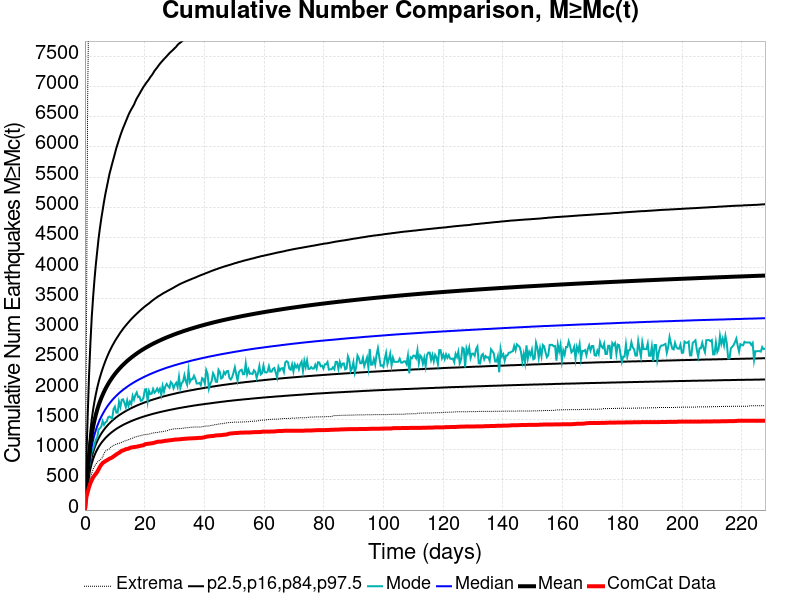

Source data for this figure (header and first rows):
Time (days), ComCat Data, Simulation Mean, Simulation Median, Simulation Mode, Simulation Minimum, Simulation Maximum, 2.5 %-ile, 16 %-ile, 84 %-ile, 97.5 %-ile
0.0, 0.0, 0.0, 0.0, 0.0, 0.0, 0.0, 0.0, 0.0, 0.0, 0.0
0.4565, 206.0, 352.4, 313.0, 288.0, 179.0, 2439, 236.0, 267.0, 404.0, 805.0
0.9129, 296.0, 637.3, 552.0, 501.0, 325.0, 6833, 413.0, 466.0, 743.0, 1546
1.369, 379.0, 889.2, 759.0, 705.0, 449.0, 8751, 563.0, 636.0, 1052, 2219
1.826, 444.0, 1092, 925.0, 829.0, 537.0, 10227, 682.0, 771.0, 1305, 2755
2.282, 493.0, 1249, 1054, 960.0, 608.0, 11327, 771.0, 874.0, 1502, 3190
2.739, 540.0, 1376, 1158, 1009, 674.0, 12034, 843.0, 958.0, 1661, 3521
3.195, 571.0, 1484, 1246, 1086, 726.0, 12553, 904.0, 1027, 1796, 3809
3.652, 599.0, 1576, 1321, 1165, 756.0, 12974, 956.0, 1087, 1914, 4061
4.108, 631.0, 1657, 1387, 1196, 789.0, 13447, 1001, 1139, 2020, 4274
4.565, 672.0, 1729, 1444, 1332, 811.0, 14920, 1041, 1185, 2111, 4486
5.021, 715.0, 1793, 1497, 1351, 828.0, 16180, 1076, 1226, 2194, 4660
5.478, 751.0, 1851, 1544, 1380, 848.0, 17129, 1109, 1264, 2268, 4817
5.934, 777.0, 1904, 1586, 1470, 873.0, 17697, 1137, 1298, 2337, 4956
6.391, 793.0, 1954, 1626, 1409, 935.0, 19065, 1164, 1329, 2402, 5097
6.847, 808.0, 2000, 1664, 1449, 975.0, 19649, 1190, 1358, 2462, 5223
7.304, 821.0, 2042, 1699, 1464, 987.0, 20075, 1213, 1384, 2519, 5333
7.76, 834.0, 2082, 1731, 1532, 1001, 20392, 1234, 1410, 2571, 5443
8.216, 849.0, 2119, 1761, 1546, 1012, 20763, 1255, 1433, 2622, 5554
8.673, 858.0, 2154, 1790, 1530, 1040, 21007, 1274, 1456, 2666, 5639
9.129, 870.0, 2187, 1817, 1514, 1055, 21202, 1292, 1477, 2711, 5726
9.586, 886.0, 2219, 1842, 1670, 1069, 21374, 1309, 1497, 2751, 5808
10.04, 903.0, 2249, 1866, 1709, 1078, 21548, 1325, 1515, 2792, 5892
10.5, 918.0, 2277, 1888, 1611, 1089, 21685, 1341, 1533, 2829, 5979
10.96, 933.0, 2303, 1910, 1609, 1096, 21807, 1355, 1550, 2863, 6050
11.41, 946.0, 2329, 1931, 1789, 1102, 21953, 1369, 1566, 2898, 6121
11.87, 962.0, 2354, 1951, 1703, 1111, 22069, 1382, 1581, 2933, 6190
12.32, 980.0, 2378, 1969, 1821, 1118, 22180, 1395, 1595, 2963, 6253
12.78, 986.0, 2400, 1987, 1830, 1129, 22288, 1407, 1609, 2995, 6314
13.24, 994.0, 2422, 2005, 1771, 1137, 22433, 1419, 1623, 3024, 6367
13.69, 1006, 2443, 2021, 1700, 1151, 22635, 1429, 1636, 3051, 6423
14.15, 1010, 2463, 2038, 1812, 1155, 22935, 1440, 1649, 3078, 6477
14.61, 1014, 2482, 2053, 1720, 1163, 23054, 1450, 1661, 3104, 6533
15.06, 1027, 2501, 2069, 1791, 1172, 23144, 1460, 1673, 3130, 6580
15.52, 1034, 2519, 2083, 1750, 1181, 23239, 1470, 1684, 3155, 6621
15.98, 1038, 2537, 2097, 1888, 1189, 23325, 1479, 1695, 3178, 6660
16.43, 1041, 2554, 2111, 1824, 1202, 23399, 1488, 1705, 3201, 6699
16.89, 1044, 2571, 2124, 1901, 1208, 23453, 1497, 1716, 3223, 6753
17.35, 1047, 2587, 2137, 1944, 1213, 23564, 1506, 1726, 3244, 6801
17.8, 1053, 2602, 2149, 1867, 1221, 23671, 1514, 1736, 3266, 6838
18.26, 1057, 2617, 2161, 1875, 1225, 23731, 1522, 1745, 3286, 6877
18.72, 1063, 2632, 2173, 1805, 1231, 23788, 1529, 1754, 3307, 6918
19.17, 1068, 2647, 2184, 1812, 1237, 23828, 1537, 1762, 3326, 6955
19.63, 1071, 2661, 2196, 1863, 1243, 23869, 1544, 1771, 3346, 6994
20.08, 1086, 2674, 2206, 1993, 1246, 23926, 1551, 1780, 3364, 7026
20.54, 1092, 2687, 2217, 1999, 1249, 23971, 1558, 1788, 3382, 7059
21, 1094, 2700, 2227, 1799, 1252, 24054, 1565, 1796, 3399, 7089
21.45, 1097, 2713, 2238, 1969, 1255, 24119, 1571, 1804, 3415, 7118
21.91, 1101, 2725, 2248, 1918, 1262, 24181, 1578, 1812, 3434, 7156
22.37, 1103, 2737, 2257, 1923, 1269, 24233, 1584, 1819, 3453, 7183
22.82, 1107, 2749, 2267, 2000, 1274, 24305, 1591, 1826, 3470, 7217
23.28, 1114, 2760, 2276, 1938, 1276, 24339, 1596, 1834, 3487, 7256
23.74, 1119, 2771, 2285, 1962, 1280, 24383, 1602, 1840, 3503, 7285
24.19, 1127, 2782, 2295, 2008, 1282, 24422, 1608, 1847, 3519, 7313
24.65, 1130, 2793, 2303, 1957, 1286, 24459, 1613, 1854, 3534, 7345
25.11, 1130, 2803, 2312, 2004, 1292, 24507, 1619, 1861, 3547, 7375
25.56, 1132, 2814, 2320, 1903, 1293, 24546, 1624, 1867, 3561, 7401
26.02, 1136, 2824, 2328, 2051, 1297, 24580, 1629, 1873, 3576, 7426
26.48, 1140, 2834, 2336, 1956, 1302, 24615, 1634, 1880, 3589, 7452
26.93, 1145, 2843, 2344, 2044, 1306, 24646, 1639, 1886, 3601, 7475
... 440 more rows
